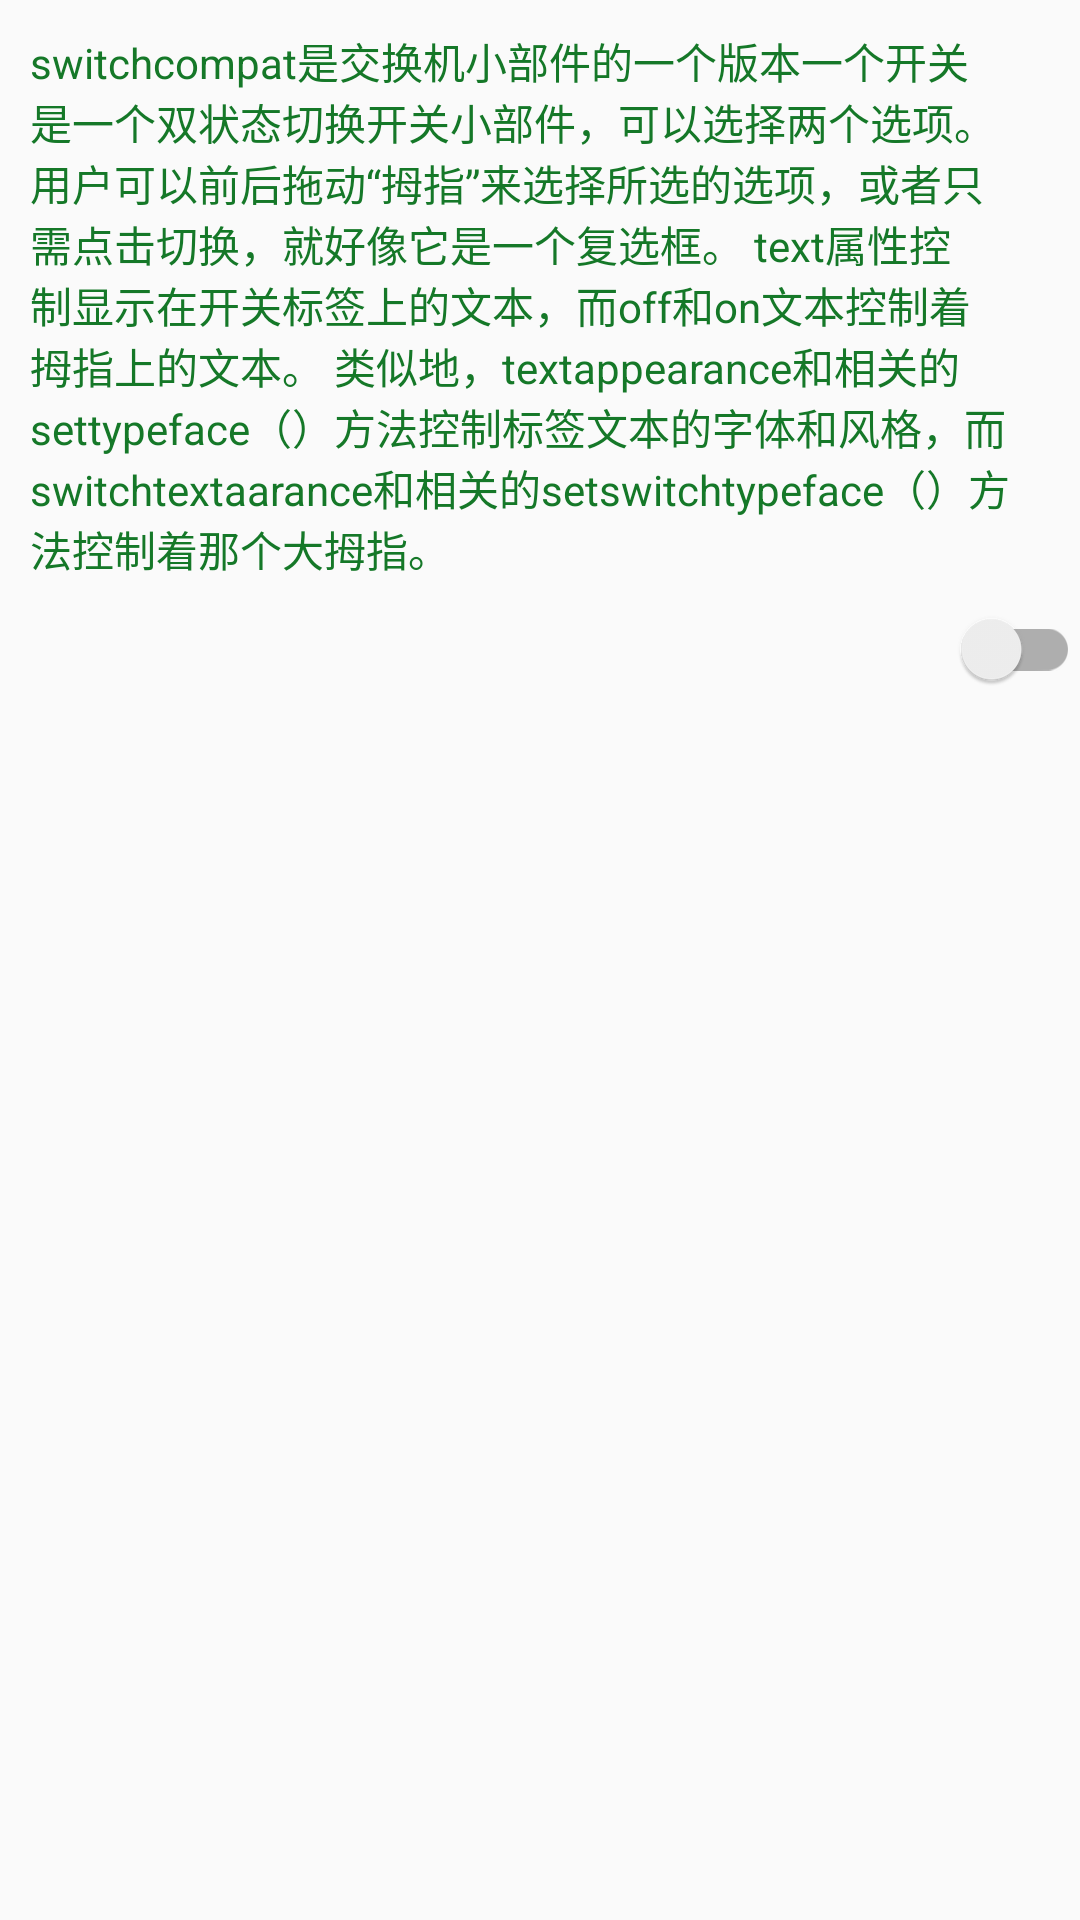

The Android layout XML behind this screen, and the referenced resources:
<!-- AndroidManifest.xml: application theme AppTheme -->
<!-- res/layout/activity_switch_compat.xml -->
<?xml version="1.0" encoding="utf-8"?>
<android.support.constraint.ConstraintLayout xmlns:android="http://schemas.android.com/apk/res/android"
    xmlns:app="http://schemas.android.com/apk/res-auto"
    android:layout_width="match_parent"
    android:layout_height="match_parent">

    <TextView
        android:id="@+id/switchCompatContent"
        android:layout_width="match_parent"
        android:layout_height="wrap_content"
        android:padding="10dp"
        android:text="switchcompat是交换机小部件的一个版本一个开关是一个双状态切换开关小部件，可以选择两个选项。
用户可以前后拖动“拇指”来选择所选的选项，或者只需点击切换，就好像它是一个复选框。
text属性控制显示在开关标签上的文本，而off和on文本控制着拇指上的文本。
类似地，textappearance和相关的settypeface（）方法控制标签文本的字体和风格，而switchtextaarance和相关的setswitchtypeface（）方法控制着那个大拇指。"
        android:textColor="#157828" />

    <android.support.v7.widget.SwitchCompat
        android:id="@+id/switchCompat"
        android:layout_width="0dp"
        android:layout_height="0dp"
        android:theme="@style/AppTheme"
        app:layout_constraintLeft_toLeftOf="parent"
        app:layout_constraintRight_toRightOf="parent"
        app:layout_constraintTop_toBottomOf="@id/switchCompatContent"
         />
</android.support.constraint.ConstraintLayout>
<!-- resources referenced by this layout -->
<resources>
  <style name="AppTheme" parent="Theme.AppCompat.Light.NoActionBar">
          
          <item name="colorPrimary">@color/colorPrimaryDark</item>
          <item name="colorPrimaryDark">@color/colorPrimaryDark</item>
          <item name="colorAccent">@color/colorAccent</item>
      </style>
  <color name="colorPrimaryDark">#303F9F</color>
  <color name="colorAccent">#FF4081</color>
</resources>
